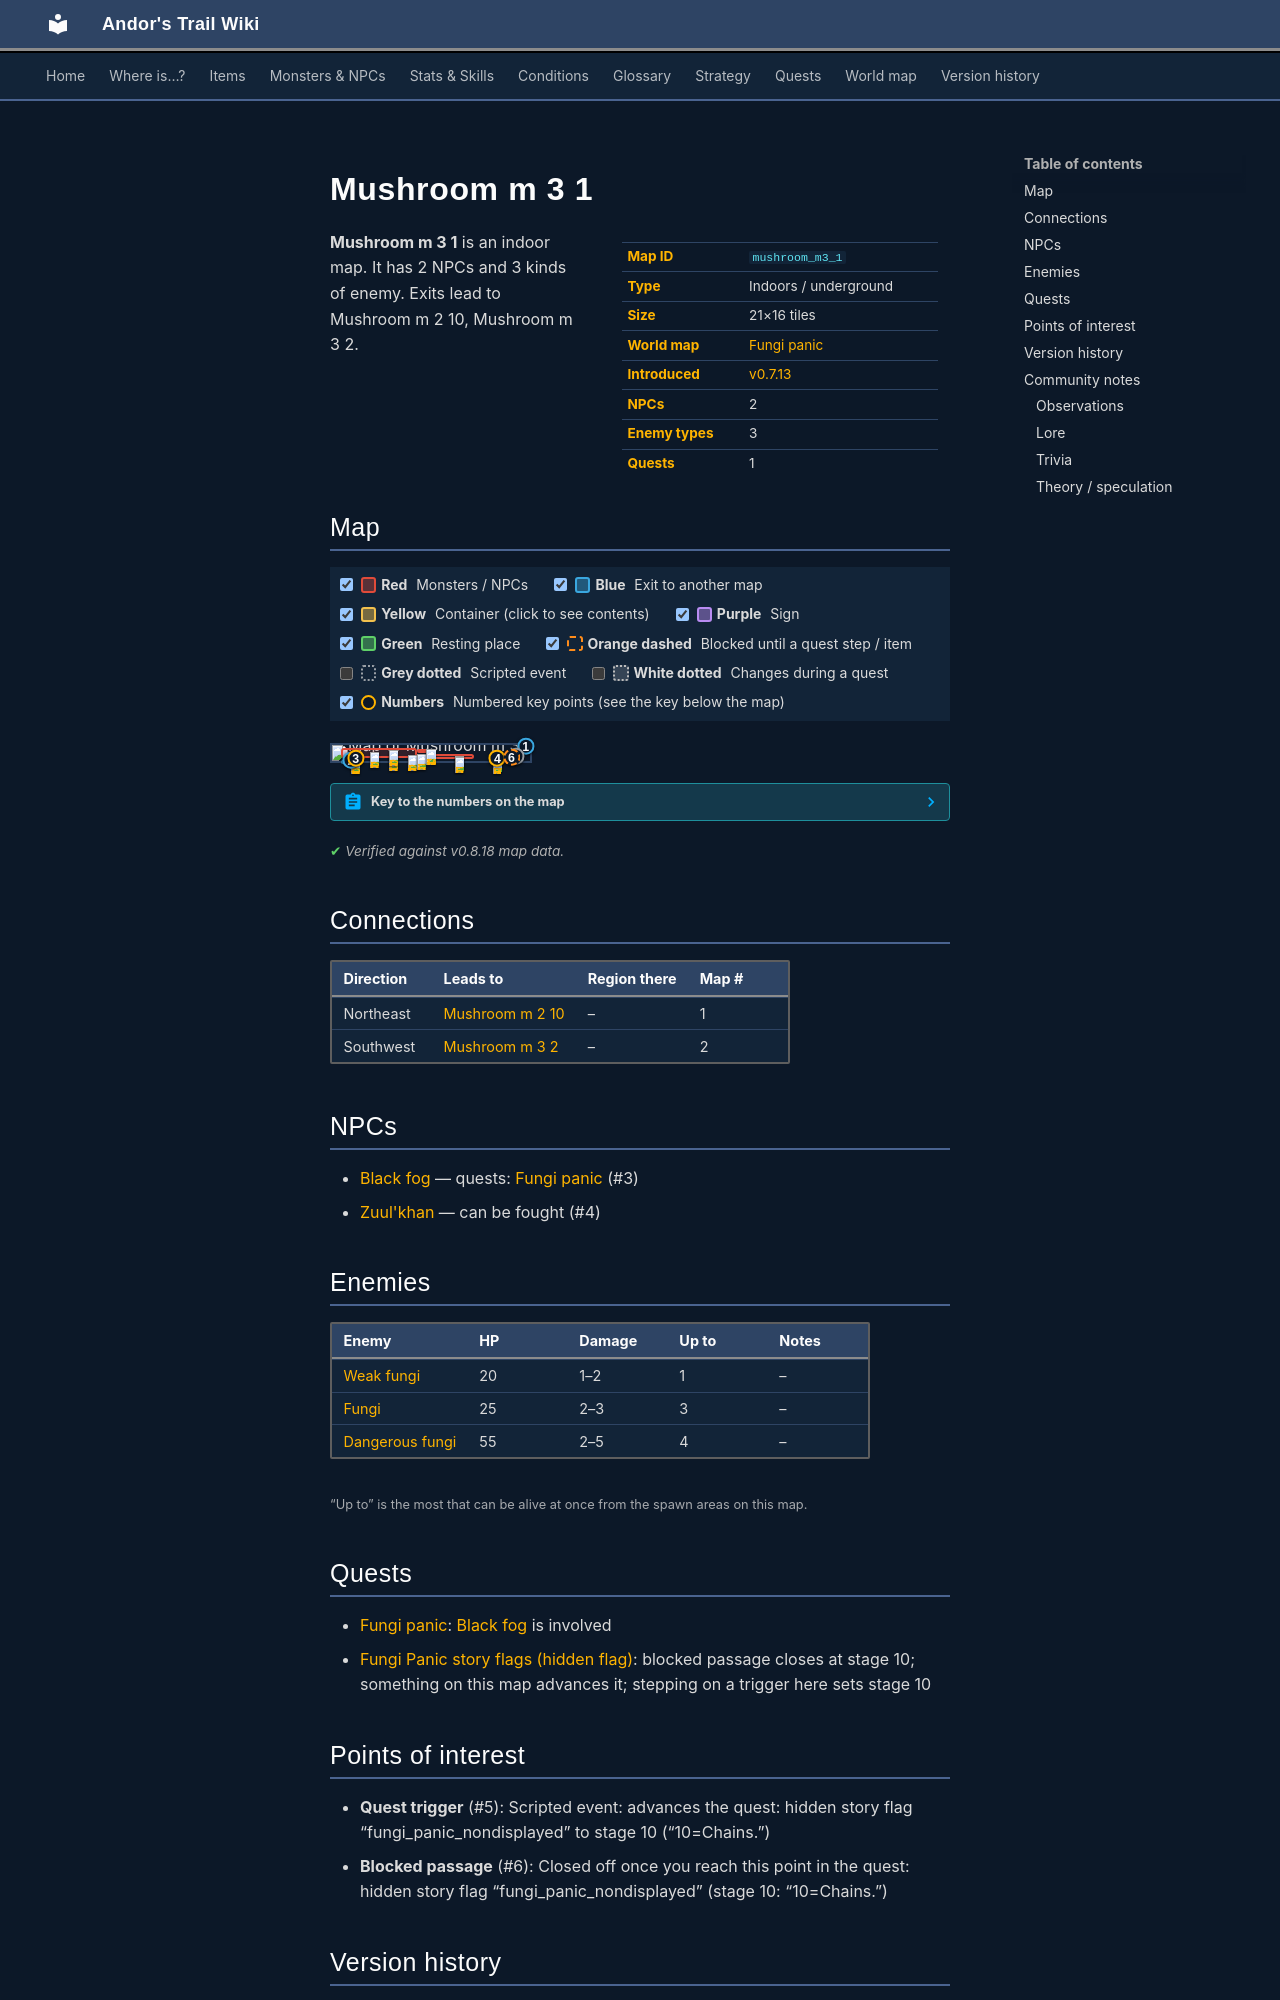

repository: asdfghjkl628/Andor-s-Trail-Wikiiii · page: maps/mushroom_m3_1/index.html · generator: mkdocs

---
description: "Mushroom m 3 1 is an indoor location in Andor's Trail. NPCs: Black fog, Zuul'khan. Enemies: Weak fungi, Fungi, Dangerous fungi. Exits to Mushroom m 2 10, Mushroom m 3 2."
---

# Mushroom m 3 1

<div class="infobox" markdown>

| | |
|---|---|
| **Map ID** | `mushroom_m3_1` |
| **Type** | Indoors / underground |
| **Size** | 21×16 tiles |
| **World map** | [Fungi panic](index.md) |
| **Introduced** | [v0.7.13](../versions/0.7.13.md) |
| **NPCs** | 2 |
| **Enemy types** | 3 |
| **Quests** | 1 |

</div>

**Mushroom m 3 1** is an indoor map. It has 2 NPCs and 3 kinds of enemy. Exits lead to Mushroom m 2 10, Mushroom m 3 2.

## Map

<div class="map-legend" markdown="0"><label class="lg"><input type="checkbox" data-t="spawn" checked><span class="sw sw-spawn"></span><b>Red</b>&nbsp;Monsters / NPCs</label><label class="lg"><input type="checkbox" data-t="mapchange" checked><span class="sw sw-mapchange"></span><b>Blue</b>&nbsp;Exit to another map</label><label class="lg"><input type="checkbox" data-t="container" checked><span class="sw sw-container"></span><b>Yellow</b>&nbsp;Container (click to see contents)</label><label class="lg"><input type="checkbox" data-t="sign" checked><span class="sw sw-sign"></span><b>Purple</b>&nbsp;Sign</label><label class="lg"><input type="checkbox" data-t="rest" checked><span class="sw sw-rest"></span><b>Green</b>&nbsp;Resting place</label><label class="lg"><input type="checkbox" data-t="key" checked><span class="sw sw-key"></span><b>Orange dashed</b>&nbsp;Blocked until a quest step / item</label><label class="lg"><input type="checkbox" data-t="script"><span class="sw sw-script"></span><b>Grey dotted</b>&nbsp;Scripted event</label><label class="lg"><input type="checkbox" data-t="replace"><span class="sw sw-replace"></span><b>White dotted</b>&nbsp;Changes during a quest</label><label class="lg"><input type="checkbox" data-t="pin" checked><span class="sw sw-pin"></span><b>Numbers</b>&nbsp;Numbered key points (see the key below the map)</label></div>

<div class="map-wrap hide-script hide-replace" markdown="0"><img src="../../assets/maps/mushroom_m3_1.webp" alt="Map of Mushroom m 3 1" width="672" height="512" loading="lazy"><a id="place-up" class="mo mo-mapchange" href="../mushroom_m2_10/#place-down" title="Exit to Mushroom m 2 10" style="left:95.238%;top:6.250%;width:4.762%;height:6.250%"></a><a id="place-south" class="mo mo-mapchange" href="../mushroom_m3_2/#place-north" title="Exit to Mushroom m 3 2" style="left:4.762%;top:93.750%;width:9.524%;height:6.250%"></a><a class="mo mo-script" href="../../quests/fungi_panic_nondisplayed/#stage-10" title="Scripted event: advances the quest: hidden story flag “fungi_panic_nondisplayed” to stage 10 (“10=Chains.”)" style="left:90.476%;top:68.750%;width:4.762%;height:6.250%"></a><span class="mo mo-spawn" title="Spawns: Zuul&#x27;khan" style="left:80.952%;top:81.250%;width:4.762%;height:6.250%"></span><span class="mo mo-spawn" title="Spawns: Black fog" style="left:9.524%;top:81.250%;width:4.762%;height:6.250%"></span><span class="mo mo-spawn" title="Spawns: Dangerous fungi" style="left:4.762%;top:18.750%;width:38.095%;height:62.500%"></span><span class="mo mo-spawn" title="Spawns: Fungi" style="left:42.857%;top:56.250%;width:28.571%;height:31.250%"></span><span class="mo mo-spawn" title="Spawns: Weak fungi" style="left:42.857%;top:25.000%;width:9.524%;height:6.250%"></span><a class="mo mo-key" href="../../quests/fungi_panic_nondisplayed/#stage-10" title="Closed off once you reach this point in the quest: hidden story flag “fungi_panic_nondisplayed” (stage 10: “10=Chains.”)" style="left:85.714%;top:75.000%;width:9.524%;height:6.250%"></a><a class="mob" href="../../monsters/zuul_khan/#v-zuul_khan9" title="Zuul&#x27;khan" style="left:80.952%;top:81.250%;width:4.762%;height:6.250%"><img src="../../assets/icons/monsters/monsters_rltiles2_88.png" alt="Zuul&#x27;khan"></a><a class="mob" href="../../monsters/zuul_khan1_blocker/#v-zuul_khan9_blocker" title="Black fog" style="left:9.524%;top:81.250%;width:4.762%;height:6.250%"><img src="../../assets/icons/monsters/monsters_tometik3_44.png" alt="Black fog"></a><a class="mob" href="../../monsters/dangerous_fungi/" title="Dangerous fungi" style="left:19.048%;top:43.750%;width:4.762%;height:6.250%"><img src="../../assets/icons/monsters/monsters_gisons_5.png" alt="Dangerous fungi"></a><a class="mob" href="../../monsters/dangerous_fungi/" title="Dangerous fungi" style="left:28.571%;top:62.500%;width:4.762%;height:6.250%"><img src="../../assets/icons/monsters/monsters_gisons_5.png" alt="Dangerous fungi"></a><a class="mob" href="../../monsters/dangerous_fungi/" title="Dangerous fungi" style="left:28.571%;top:31.250%;width:4.762%;height:6.250%"><img src="../../assets/icons/monsters/monsters_gisons_5.png" alt="Dangerous fungi"></a><a class="mob" href="../../monsters/dangerous_fungi/" title="Dangerous fungi" style="left:38.095%;top:62.500%;width:4.762%;height:6.250%"><img src="../../assets/icons/monsters/monsters_gisons_5.png" alt="Dangerous fungi"></a><a class="mob" href="../../monsters/mid_fungi/" title="Fungi" style="left:61.905%;top:68.750%;width:4.762%;height:6.250%"><img src="../../assets/icons/monsters/monsters_gisons_4.png" alt="Fungi"></a><a class="mob" href="../../monsters/mid_fungi/" title="Fungi" style="left:42.857%;top:56.250%;width:4.762%;height:6.250%"><img src="../../assets/icons/monsters/monsters_gisons_4.png" alt="Fungi"></a><a class="mob" href="../../monsters/mid_fungi/" title="Fungi" style="left:61.905%;top:75.000%;width:4.762%;height:6.250%"><img src="../../assets/icons/monsters/monsters_gisons_4.png" alt="Fungi"></a><a class="mob" href="../../monsters/weak_fungi/" title="Weak fungi" style="left:47.619%;top:25.000%;width:4.762%;height:6.250%"><img src="../../assets/icons/monsters/monsters_gisons_3.png" alt="Weak fungi"></a><a class="pin pin-exit" href="#key-1" style="left:97.619%;top:9.375%" title="Exit (northeast): to [Mushroom m 2 10](mushroom_m2_10.md)">1</a><a class="pin pin-exit" href="#key-2" style="left:9.524%;top:96.875%" title="Exit (southwest): to [Mushroom m 3 2](mushroom_m3_2.md)">2</a><a id="pin-npc-zuul_khan9_blocker" class="pin pin-npc" href="#key-3" style="left:11.905%;top:84.375%" title="[Black fog](../../monsters/zuul_khan1_blocker.md#v-zuul_khan9_blocker): 1 quest">3</a><a id="pin-npc-zuul_khan9" class="pin pin-npc" href="#key-4" style="left:83.333%;top:84.375%" title="[Zuul&#x27;khan](../../monsters/zuul_khan.md#v-zuul_khan9): NPC">4</a><a class="pin pin-script" href="#key-5" style="left:92.857%;top:71.875%" title="Quest trigger: Scripted event: advances the quest: hidden story flag “fungi_panic_nondisplayed” to stage 10 (“10=Chains.”)">5</a><a class="pin pin-key" href="#key-6" style="left:90.476%;top:78.125%" title="Blocked passage: Closed off once you reach this point in the quest: hidden story flag “fungi_panic_nondisplayed” (stage 10: “10=Chains.”)">6</a></div>

??? abstract "Key to the numbers on the map"

    | # | What | Details |
    |---|---|---|
    | <span id="key-1"></span>1 | Exit (northeast) | to [Mushroom m 2 10](mushroom_m2_10.md) |
    | <span id="key-2"></span>2 | Exit (southwest) | to [Mushroom m 3 2](mushroom_m3_2.md) |
    | <span id="key-3"></span>3 | [Black fog](../monsters/zuul_khan1_blocker.md#v-zuul_khan9_blocker) | 1 quest |
    | <span id="key-4"></span>4 | [Zuul'khan](../monsters/zuul_khan.md#v-zuul_khan9) | NPC |
    | <span id="key-5"></span>5 | Quest trigger | Scripted event: advances the quest: hidden story flag “fungi_panic_nondisplayed” to stage 10 (“10=Chains.”) |
    | <span id="key-6"></span>6 | Blocked passage | Closed off once you reach this point in the quest: hidden story flag “fungi_panic_nondisplayed” (stage 10: “10=Chains.”) |


<p class="verified">Verified against v0.8.18 map data.</p>

## Connections

| Direction | Leads to | Region there | Map # |
|---|---|---|---|
| Northeast | [Mushroom m 2 10](mushroom_m2_10.md) | – | 1 |
| Southwest | [Mushroom m 3 2](mushroom_m3_2.md) | – | 2 |

## NPCs

- [Black fog](../monsters/zuul_khan1_blocker.md#v-zuul_khan9_blocker) — quests: [Fungi panic](../quests/fungi_panic.md) (#3)
- [Zuul'khan](../monsters/zuul_khan.md#v-zuul_khan9) — can be fought (#4)

## Enemies

| Enemy | HP | Damage | Up to | Notes |
|---|---|---|---|---|
| [Weak fungi](../monsters/weak_fungi.md) | 20 | 1–2 | 1 | – |
| [Fungi](../monsters/mid_fungi.md) | 25 | 2–3 | 3 | – |
| [Dangerous fungi](../monsters/dangerous_fungi.md) | 55 | 2–5 | 4 | – |

<small>“Up to” is the most that can be alive at once from the spawn areas on this map.</small>

## Quests

- [Fungi panic](../quests/fungi_panic.md): [Black fog](../monsters/zuul_khan1_blocker.md#v-zuul_khan9_blocker) is involved
- [Fungi Panic story flags (hidden flag)](../quests/fungi_panic_nondisplayed.md): blocked passage closes at stage 10; something on this map advances it; stepping on a trigger here sets stage 10
